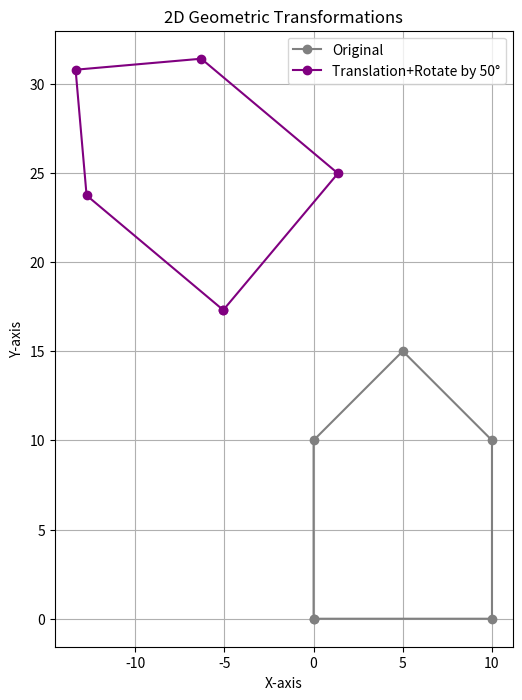

Write Python code to recreate this figure.
import numpy as np
import matplotlib.pyplot as plt

def plot_shape(shape, title="", color='blue'):
    plt.plot(shape[:, 0], shape[:, 1], color=color, marker='o', linestyle='-', label=title)

def get_translation_matrix(tx,ty):
    return np.array([
        [1,0,tx],
        [0,1,ty],
        [0,0,1]
    ])
def get_rotation(angels):
    rad=np.radians(angels)
    cos_a=np.cos(rad)
    sin_a=np.sin(rad)
    return np.array([
        [cos_a,-sin_a,0],
        [sin_a,cos_a,0],
        [0,0,1]
    ])

def apply_transformation(shape,matrix):
    homogeneous_shape=np.hstack([shape,np.ones((shape.shape[0],1))])
    transformed_shape=(matrix@homogeneous_shape.T).T
    return transformed_shape[:,:2]

if __name__=="__main__":
    house_shape=np.array([
        [0, 0], [0, 10], [5, 15], [10, 10], [10, 0], [0, 0]
    ])

    tx,ty=10,15
    translation_matrix=get_translation_matrix(tx,ty)
    translated_houst=apply_transformation(house_shape,translation_matrix)

    angel=50
    rotaion_matrix=get_rotation(angel)
    rotate_house=apply_transformation(translated_houst,rotaion_matrix)

    plt.figure(figsize=(12,8))
    ax=plt.gca()
    ax.set_aspect('equal',adjustable='box')
    plot_shape(house_shape,"Original",'gray')
    plot_shape(rotate_house,f"Translation+Rotate by {angel}°","purple")
    plt.title("2D Geometric Transformations")
    plt.xlabel("X-axis")
    plt.ylabel("Y-axis")
    plt.legend()
    plt.grid(True)
    plt.show()